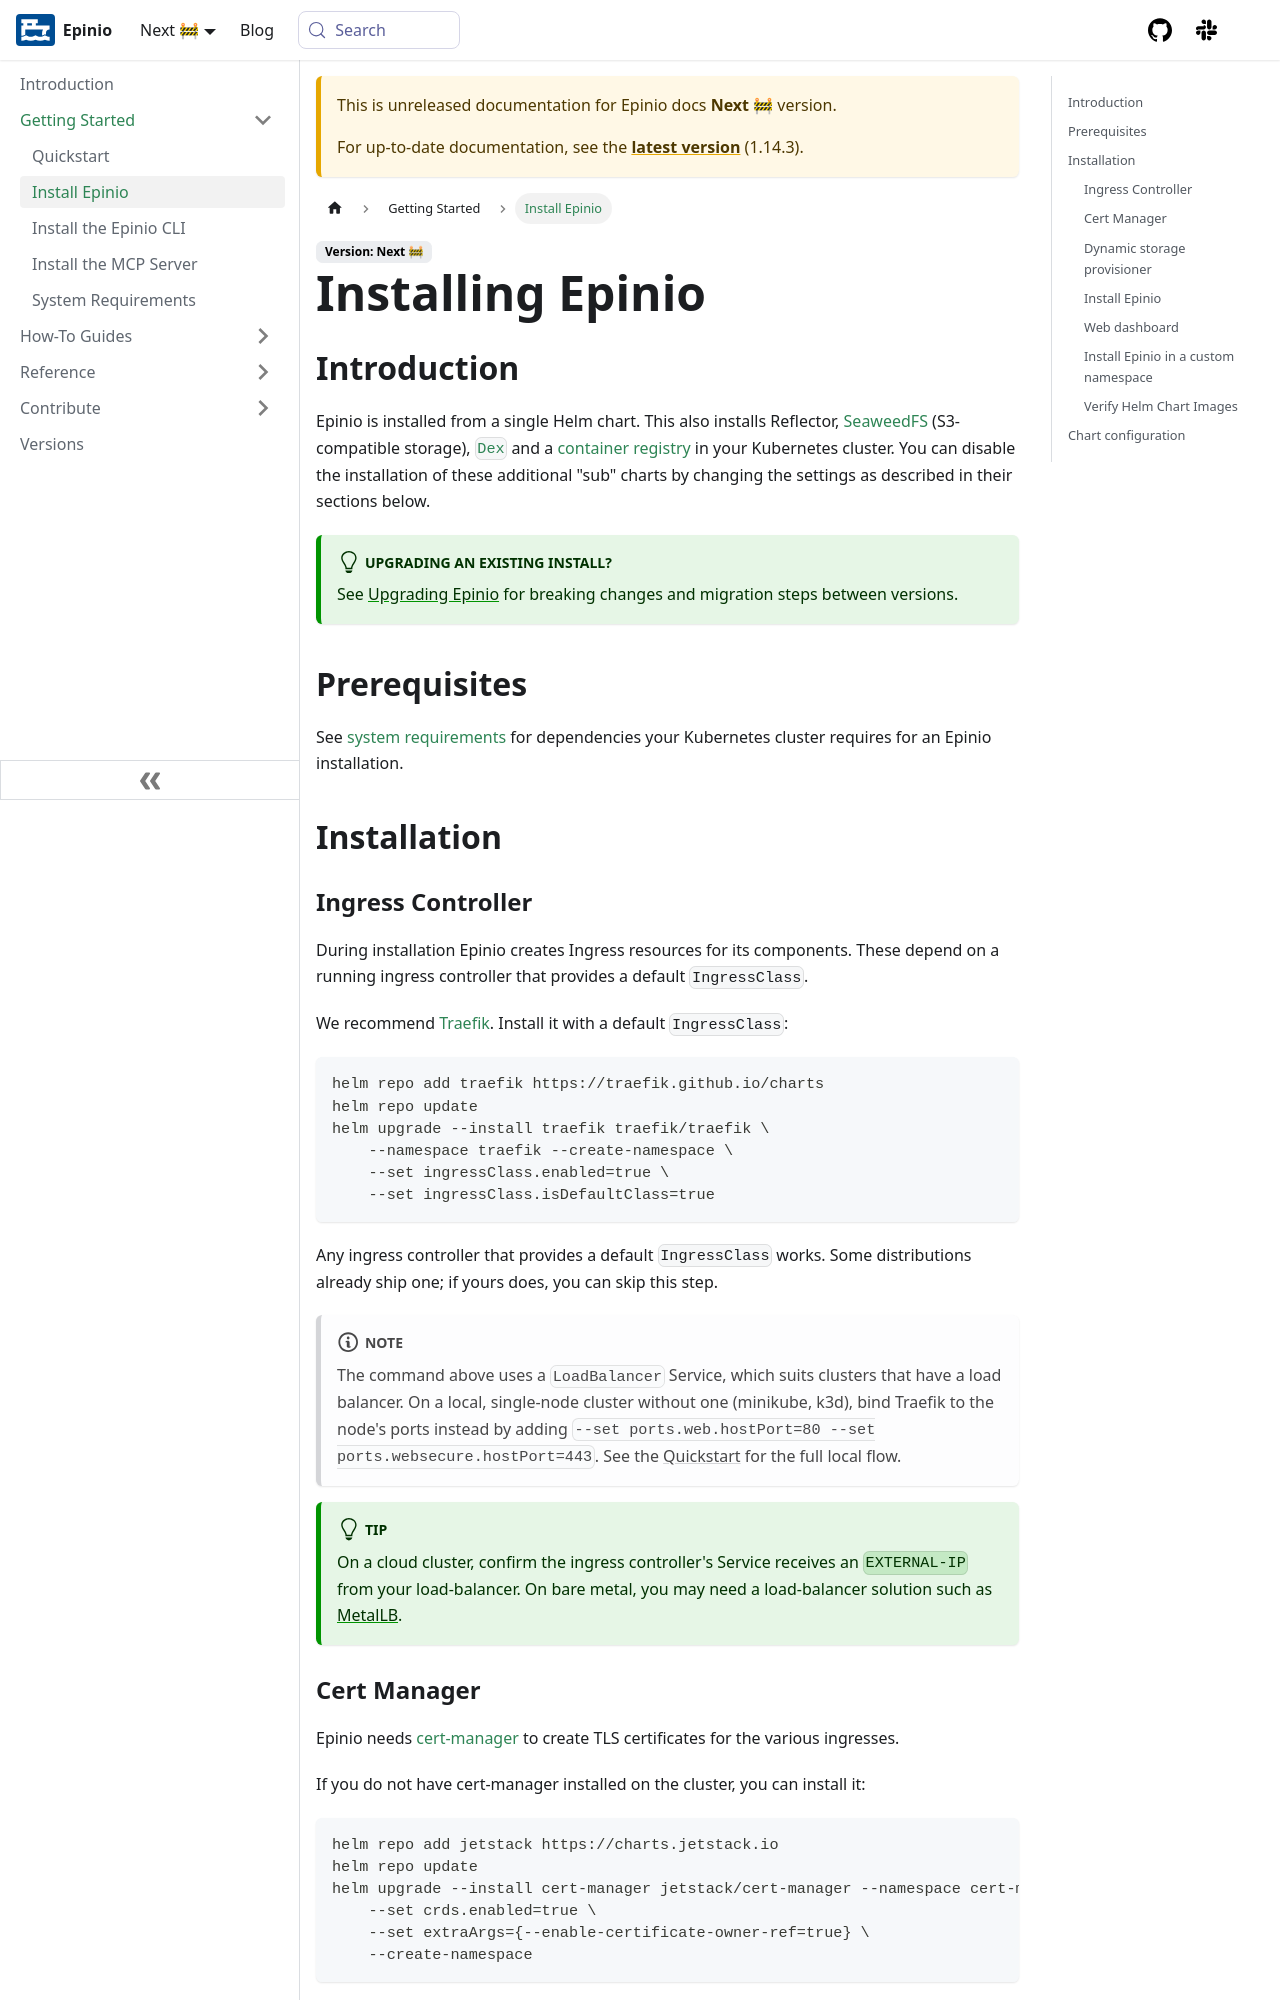

repository: epinio/docs · page: next/getting-started/install-epinio.html · generator: docusaurus

---
sidebar_label: "Install Epinio"
sidebar_position: 2
title: "Installing Epinio"
description: How to install Epinio
keywords: [epinio, kubernetes, k8s, installation, install]
doc-type: [how-to]
doc-persona: [epinio-operator]
doc-topic: [epinio, getting-started, install]
---

## Introduction

Epinio is installed from a single Helm chart.
This also installs Reflector, [SeaweedFS](../reference/helm.md#s3-storage) (S3-compatible storage), [`Dex`](../reference/helm.md#identity-provider-dex) and a [container registry](../reference/helm.md#container-registry) in your Kubernetes cluster.
You can disable the installation of these additional "sub" charts by changing the settings as described in their sections below.

:::tip Upgrading an existing install?
See [Upgrading Epinio](../reference/upgrading) for breaking changes and migration steps between versions.
:::

## Prerequisites

See [system requirements](./system-requirements.md) for dependencies your Kubernetes cluster requires for an Epinio installation.

## Installation

### Ingress Controller

During installation Epinio creates Ingress resources for its components. These
depend on a running ingress controller that provides a default `IngressClass`.

We recommend [Traefik](https://traefik.io/). Install it with a default
`IngressClass`:

```bash
helm repo add traefik https://traefik.github.io/charts
helm repo update
helm upgrade --install traefik traefik/traefik \
    --namespace traefik --create-namespace \
    --set ingressClass.enabled=true \
    --set ingressClass.isDefaultClass=true
```

Any ingress controller that provides a default `IngressClass` works. Some
distributions already ship one; if yours does, you can skip this step.

:::note
The command above uses a `LoadBalancer` Service, which suits clusters that have a
load balancer. On a local, single-node cluster without one (minikube, k3d), bind
Traefik to the node's ports instead by adding `--set ports.web.hostPort=80 --set
ports.websecure.hostPort=443`. See the [Quickstart](./quickstart.mdx) for the full
local flow.
:::

:::tip
On a cloud cluster, confirm the ingress controller's Service receives an
`EXTERNAL-IP` from your load-balancer. On bare metal, you may need a load-balancer
solution such as [MetalLB](https://metallb.universe.tf).
:::
